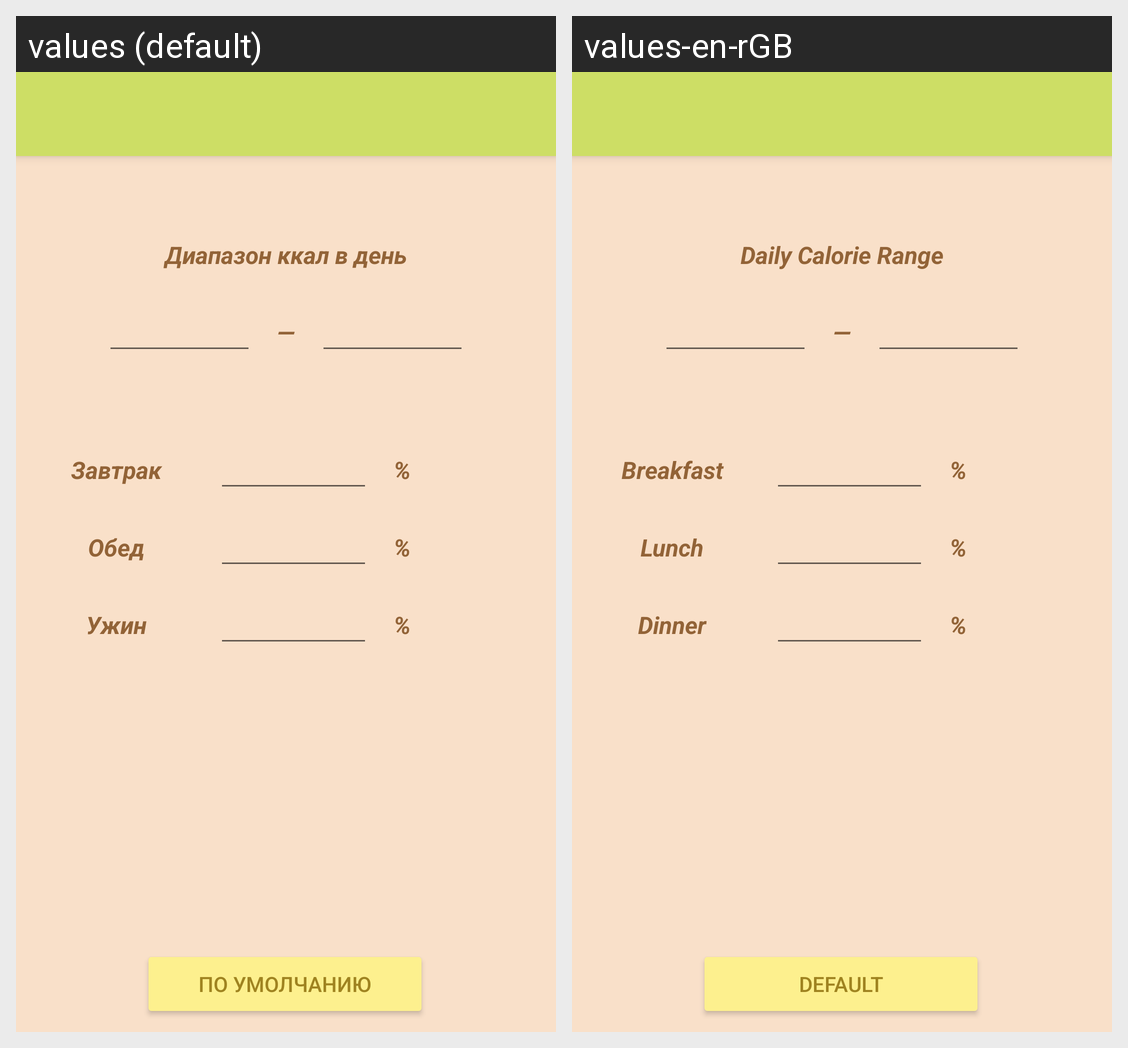

The same Android screen rendered under two of its app's locales, left to right. List the strings drawn on it with the default value and each locale's translation.
Android screen res/layout/activity_settings.xml rendered under 2 locales, left to right: values (default), values-en-rGB. Device: Nexus 5 (rendered at 1080×1920; each locale shown at half size, 540×960, under a caption strip naming it); theme Theme.CalorieCounter.
Strings drawn on this screen, with the default value and each locale's value (text and hints the layout hard-codes, and strings that could not be matched under every locale, appear in the picture but are not listed):

help_calorie_header
  values: Диапазон ккал в день
  values-en-rGB: Daily Calorie Range

breakfast_button_text
  values: Завтрак
  values-en-rGB: Breakfast

lunch_button_text
  values: Обед
  values-en-rGB: Lunch

dinner_button_text
  values: Ужин
  values-en-rGB: Dinner

default_button_text
  values: По умолчанию
  values-en-rGB: Default
